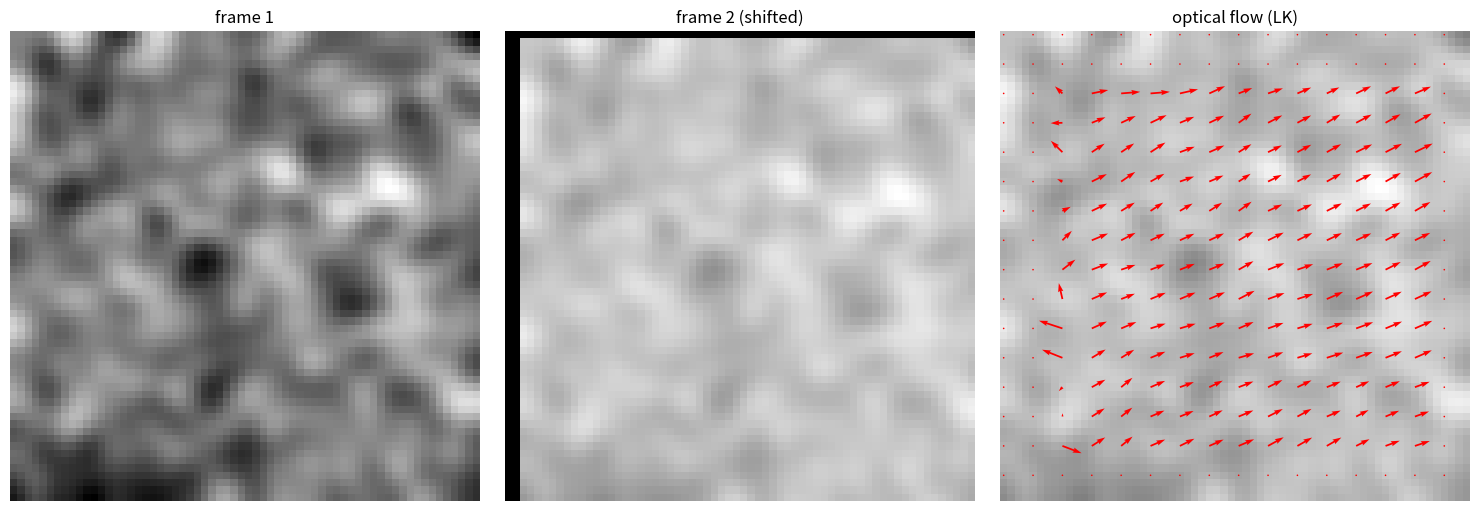

Reproduce this figure in Python.
"""
11_optical_flow_lk.py
=====================
经典 CV：Lucas-Kanade 光流（1981）。

光流 = 两帧之间每个像素的运动向量。
- Lucas-Kanade: 局部窗口假设流恒定，用最小二乘解
- 是所有现代光流（RAFT, GMFlow）的基础
- 在视频编码里和"运动估计"是同一件事的两种视角

也实现 Horn-Schunck（全局变分）对比。
"""
import numpy as np


def lucas_kanade(I1, I2, window=15):
    """
    Lucas-Kanade 光流。
    假设：在 window×window 窗口内，所有像素有相同的 (u, v)。
    解：A^T A [u; v] = A^T b（最小二乘）

    I1, I2: [H, W] 灰度图，float
    返回: U, V [H, W] 每个 pixel 的 (u, v)
    """
    # 梯度
    Ix = np.gradient(I1, axis=1)
    Iy = np.gradient(I1, axis=0)
    It = I2 - I1

    H, W = I1.shape
    U = np.zeros_like(I1)
    V = np.zeros_like(I1)

    half = window // 2
    for y in range(half, H - half):
        for x in range(half, W - half):
            # 取窗口
            ix = Ix[y-half:y+half+1, x-half:x+half+1].flatten()
            iy = Iy[y-half:y+half+1, x-half:x+half+1].flatten()
            it = It[y-half:y+half+1, x-half:x+half+1].flatten()
            # A = [ix, iy], b = -it
            A = np.stack([ix, iy], axis=1)
            b = -it
            # 最小二乘解
            try:
                ATA = A.T @ A
                if np.linalg.det(ATA) < 1e-6:
                    continue
                uv = np.linalg.solve(ATA, A.T @ b)
                U[y, x] = uv[0]
                V[y, x] = uv[1]
            except np.linalg.LinAlgError:
                continue
    return U, V


def make_moving_pattern(H=64, W=64, dx=2.0, dy=1.0):
    """合成：第二帧是第一帧平移 (dx, dy)"""
    np.random.seed(0)
    yy, xx = np.meshgrid(np.arange(H), np.arange(W), indexing='ij')
    # 平滑的随机纹理
    base = np.random.rand(H, W)
    from scipy.ndimage import gaussian_filter
    base = gaussian_filter(base, 2.0)
    I1 = base.astype(np.float32)
    # 用 scipy 平移
    from scipy.ndimage import shift
    I2 = shift(I1, (dy, dx), order=1).astype(np.float32)
    return I1, I2, (dy, dx)


def evaluate_flow(U, V, true_dy, true_dx):
    """评估估计精度（在有估计的区域）"""
    mask = (np.abs(U) + np.abs(V)) > 1e-3
    if mask.sum() == 0:
        return None
    u_err = V[mask] - true_dy  # 注意 U/V 与 dx/dy 的对应
    v_err = U[mask] - true_dx
    rmse = np.sqrt(np.mean(u_err**2 + v_err**2))
    return rmse, mask.sum()


if __name__ == "__main__":
    print("=" * 60)
    print("Lucas-Kanade 光流")
    print("=" * 60)

    I1, I2, (dy, dx) = make_moving_pattern(dx=2.0, dy=1.0)
    print(f"  真值光流: dx={dx}, dy={dy}")

    print("\n[Lucas-Kanade] window=15...")
    U, V = lucas_kanade(I1, I2, window=15)
    res = evaluate_flow(U, V, dy, dx)
    if res:
        rmse, n = res
        print(f"  RMSE = {rmse:.3f} pixels (在 {n} 个有效像素上)")
        # 中位数（更稳健）
        mask = (np.abs(U) + np.abs(V)) > 1e-3
        u_med = np.median(V[mask]); v_med = np.median(U[mask])
        print(f"  中位数估计: dx={v_med:.3f}, dy={u_med:.3f}")

    print("\n[对比 window 大小]")
    for w in [7, 11, 15, 21, 31]:
        U, V = lucas_kanade(I1, I2, window=w)
        res = evaluate_flow(U, V, dy, dx)
        if res:
            rmse, n = res
            print(f"  window={w:>2}: RMSE={rmse:.3f}, 有效像素={n}")

    try:
        import matplotlib.pyplot as plt
        fig, axes = plt.subplots(1, 3, figsize=(15, 5))
        axes[0].imshow(I1, cmap='gray'); axes[0].set_title("frame 1")
        axes[1].imshow(I2, cmap='gray'); axes[1].set_title("frame 2 (shifted)")
        # 光流场（每 4 个像素画一个箭头）
        U2, V2 = lucas_kanade(I1, I2, window=15)
        yy, xx = np.meshgrid(np.arange(64), np.arange(64), indexing='ij')
        axes[2].imshow(I1, cmap='gray', alpha=0.5)
        axes[2].quiver(xx[::4, ::4], yy[::4, ::4], U2[::4, ::4], V2[::4, ::4], color='r', scale=50)
        axes[2].set_title("optical flow (LK)")
        for ax in axes: ax.axis('off')
        plt.tight_layout(); plt.savefig("optical_flow.png", dpi=80); print("\n[saved] optical_flow.png")
    except ImportError:
        pass

    print("\n" + "=" * 60)
    print("现代光流：")
    print("  - Horn-Schunck (1981): 全局能量最小化")
    print("  - FlowNet (2015): CNN 端到端")
    print("  - RAFT (ECCV 2020): 循环 all-pairs correlation, SOTA 多年")
    print("  - GMFlow (2022): Transformer global matching")
    print("\n和视频编码的关系：")
    print("  - 视频编码的'运动估计' ≈ 光流（块级，离散 MV）")
    print("  - 光流是逐像素连续的（更细，但码率大）")
    print("  - HEVC 的 AFFINE 模式 = 介于两者之间")
    print("=" * 60)
